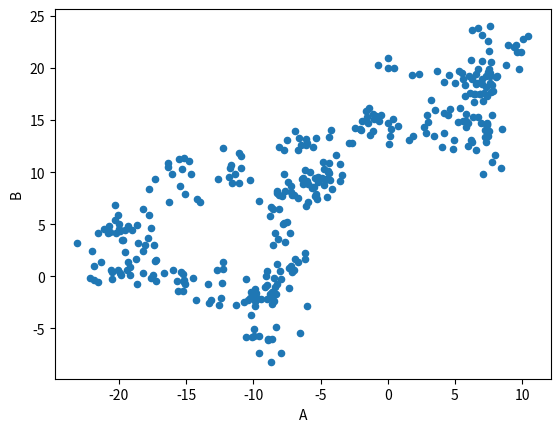
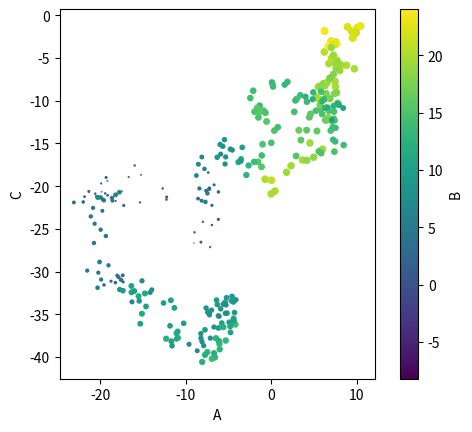
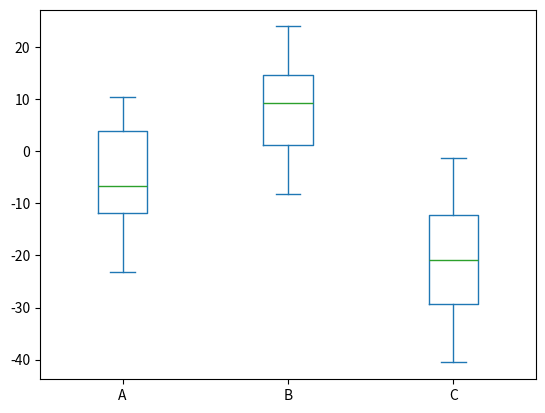
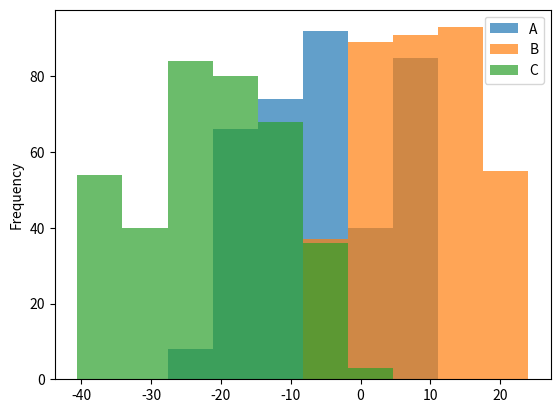
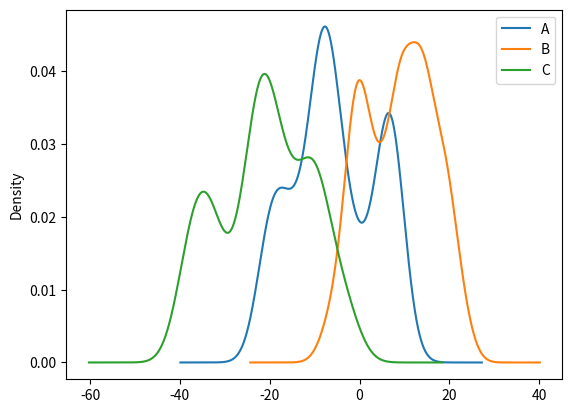

Recreate these plots in Python, in order.
import pandas as pd
import numpy as np
import matplotlib.pyplot as plt
np.random.seed(13)

df = pd.DataFrame({'A': np.random.randn(365).cumsum(0),
                   'B': np.random.randn(365).cumsum(0) + 20,
                   'C': np.random.randn(365).cumsum(0) - 20},
                  index=pd.date_range('1/1/2017', periods=365))

# df.plot()
df.plot('A', 'B', kind='scatter')

ax = df.plot.scatter('A', 'C', c='B', s=df['B'], colormap='viridis')
ax.set_aspect('equal')

df.plot.box()

df.plot.hist(alpha=0.7)

df.plot.kde()
plt.show()
